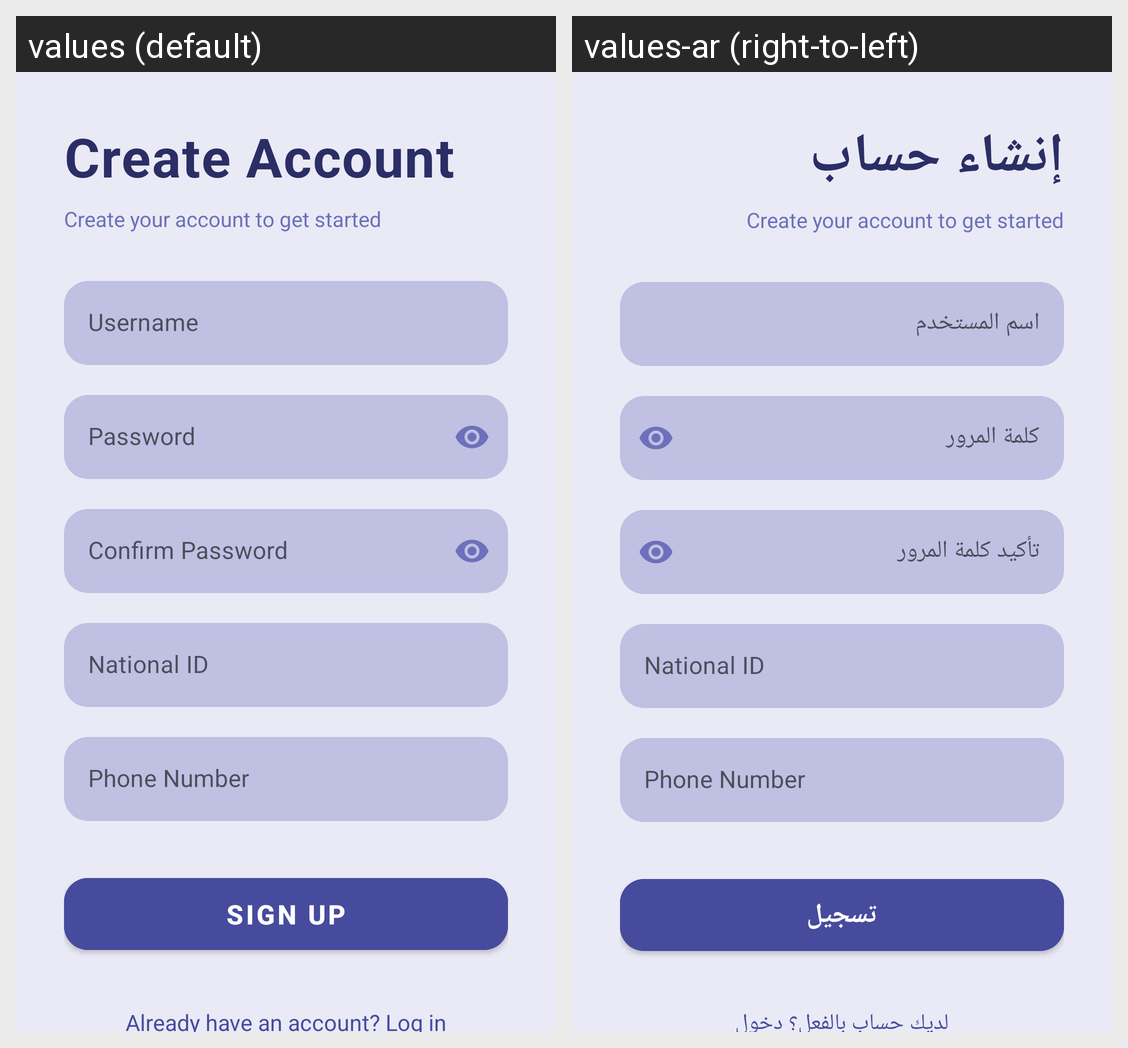

Here is an Android app screen in its default locale and in the app's own translations. Write out the translated-string differences for the strings that appear on this screen.
Android screen res/layout/activity_register.xml rendered under 2 locales, left to right: values (default), values-ar (right-to-left). Device: Nexus 5 (rendered at 1080×1920; each locale shown at half size, 540×960, under a caption strip naming it); theme Theme.CarDealership.
Strings drawn on this screen, with the default value and each locale's value (text and hints the layout hard-codes, and strings that could not be matched under every locale, appear in the picture but are not listed):

title_register
  values: Create Account
  values-ar: إنشاء حساب

hint_username
  values: Username
  values-ar: اسم المستخدم

hint_password
  values: Password
  values-ar: كلمة المرور

hint_confirm_password
  values: Confirm Password
  values-ar: تأكيد كلمة المرور

hint_national_id
  values: National ID
  values-ar: National ID  [not translated; the default value is used]

hint_phone_number
  values: Phone Number
  values-ar: Phone Number  [not translated; the default value is used]

btn_register
  values: Sign Up
  values-ar: تسجيل

text_has_account
  values: Already have an account? Log in
  values-ar: لديك حساب بالفعل؟ دخول
